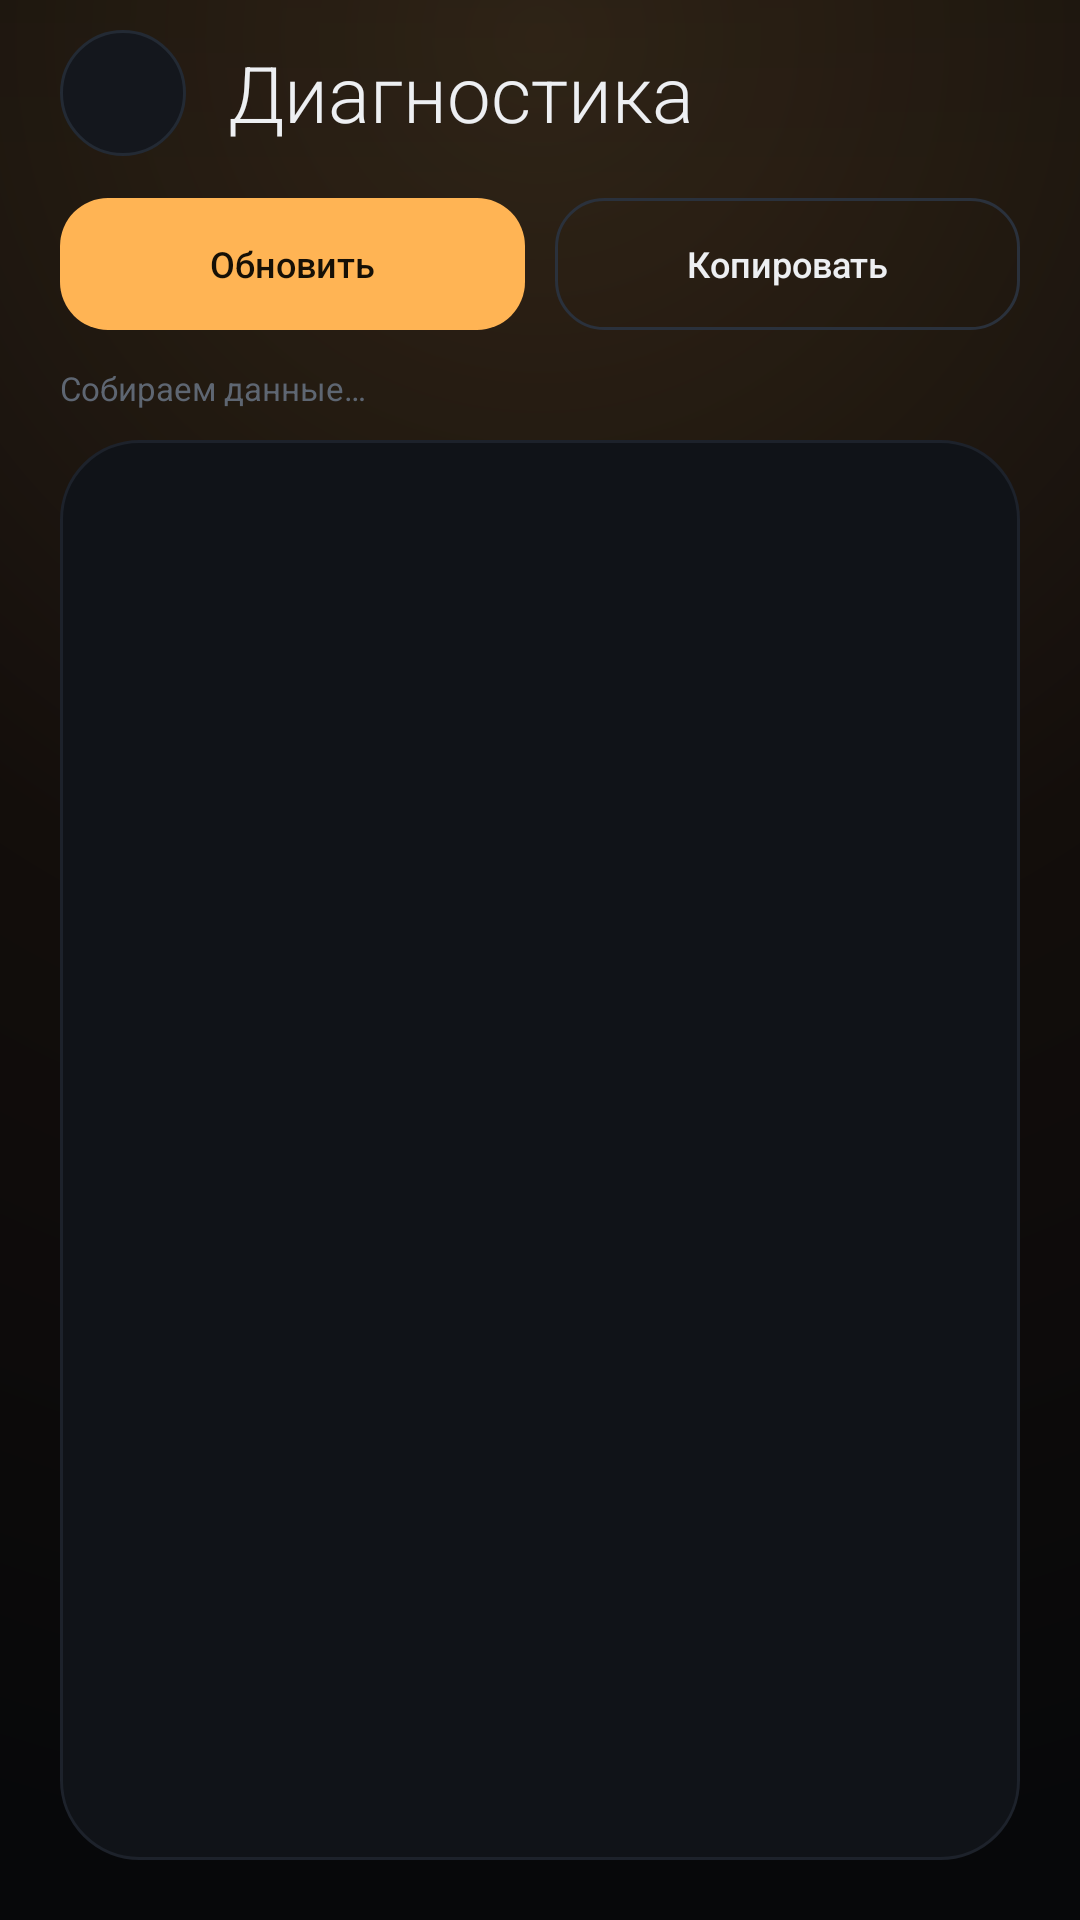

Reconstruct the res/layout file that produces this screen, plus the resources it refers to.
<!-- AndroidManifest.xml: activity theme Theme.DeepDim -->
<!-- res/layout/activity_diagnostics.xml -->
<?xml version="1.0" encoding="utf-8"?>
<FrameLayout xmlns:android="http://schemas.android.com/apk/res/android"
    android:id="@+id/root"
    android:layout_width="match_parent"
    android:layout_height="match_parent"
    android:background="@drawable/bg_app">

    <LinearLayout
        android:layout_width="match_parent"
        android:layout_height="match_parent"
        android:orientation="vertical"
        android:paddingLeft="20dp"
        android:paddingTop="10dp"
        android:paddingRight="20dp"
        android:paddingBottom="20dp">

        <LinearLayout
            android:layout_width="match_parent"
            android:layout_height="wrap_content"
            android:gravity="center_vertical"
            android:orientation="horizontal">

            <ImageButton
                android:id="@+id/btnBack"
                android:layout_width="42dp"
                android:layout_height="42dp"
                android:background="@drawable/bg_icon_button"
                android:contentDescription="@string/back"
                android:padding="11dp"
                android:scaleType="centerInside"
                android:src="@drawable/ic_back"
                android:tint="@color/text2" />

            <TextView
                android:layout_width="wrap_content"
                android:layout_height="wrap_content"
                android:layout_marginStart="14dp"
                android:fontFamily="sans-serif-light"
                android:text="@string/diag_title"
                android:textColor="@color/text"
                android:textSize="26sp" />
        </LinearLayout>

        <LinearLayout
            android:layout_width="match_parent"
            android:layout_height="44dp"
            android:layout_marginTop="14dp"
            android:orientation="horizontal">

            <TextView
                android:id="@+id/btnRun"
                android:layout_width="0dp"
                android:layout_height="match_parent"
                android:layout_weight="1"
                android:background="@drawable/bg_button_primary"
                android:fontFamily="sans-serif-medium"
                android:gravity="center"
                android:text="@string/diag_run"
                android:textColor="#161006"
                android:textSize="12sp" />

            <TextView
                android:id="@+id/btnCopy"
                android:layout_width="0dp"
                android:layout_height="match_parent"
                android:layout_marginStart="10dp"
                android:layout_weight="1"
                android:background="@drawable/bg_button_ghost"
                android:fontFamily="sans-serif-medium"
                android:gravity="center"
                android:text="@string/diag_copy"
                android:textColor="@color/text"
                android:textSize="12sp" />
        </LinearLayout>

        <TextView
            android:id="@+id/diagStatus"
            style="@style/DeepDim.Caption"
            android:layout_width="match_parent"
            android:layout_height="wrap_content"
            android:layout_marginTop="12dp"
            android:text="@string/diag_running" />

        <ScrollView
            android:layout_width="match_parent"
            android:layout_height="0dp"
            android:layout_marginTop="10dp"
            android:layout_weight="1"
            android:background="@drawable/bg_card"
            android:clipToPadding="false"
            android:padding="14dp"
            android:scrollbars="vertical">

            <TextView
                android:id="@+id/diagText"
                android:layout_width="match_parent"
                android:layout_height="wrap_content"
                android:fontFamily="monospace"
                android:lineSpacingExtra="3dp"
                android:textColor="@color/text2"
                android:textIsSelectable="true"
                android:textSize="11sp" />
        </ScrollView>
    </LinearLayout>
</FrameLayout>
<!-- resources referenced by this layout -->
<resources>
  <color name="text">#EDEFF2</color>
  <color name="text2">#9AA3AF</color>
  <!-- drawable bg_button_ghost (drawable) -->
  <?xml version="1.0" encoding="utf-8"?>
  <selector xmlns:android="http://schemas.android.com/apk/res/android">
      <item android:state_pressed="true">
          <shape android:shape="rectangle">
              <solid android:color="#1E242C" />
              <corners android:radius="16dp" />
              <stroke android:width="1dp" android:color="#3A4350" />
          </shape>
      </item>
      <item>
          <shape android:shape="rectangle">
              <solid android:color="#00000000" />
              <corners android:radius="16dp" />
              <stroke android:width="1dp" android:color="#2A313C" />
          </shape>
      </item>
  </selector>
  <!-- drawable bg_button_primary (drawable) -->
  <?xml version="1.0" encoding="utf-8"?>
  <selector xmlns:android="http://schemas.android.com/apk/res/android">
      <item android:state_pressed="true">
          <shape android:shape="rectangle">
              <solid android:color="#E89A3A" />
              <corners android:radius="16dp" />
          </shape>
      </item>
      <item android:state_enabled="false">
          <shape android:shape="rectangle">
              <solid android:color="#4DFFB454" />
              <corners android:radius="16dp" />
          </shape>
      </item>
      <item>
          <shape android:shape="rectangle">
              <solid android:color="#FFB454" />
              <corners android:radius="16dp" />
          </shape>
      </item>
  </selector>
  <!-- drawable bg_card (drawable) -->
  <?xml version="1.0" encoding="utf-8"?>
  <shape xmlns:android="http://schemas.android.com/apk/res/android" android:shape="rectangle">
      <solid android:color="@color/card" />
      <corners android:radius="26dp" />
      <stroke android:width="1dp" android:color="@color/stroke" />
  </shape>
  <!-- drawable bg_icon_button (drawable) -->
  <?xml version="1.0" encoding="utf-8"?>
  <ripple xmlns:android="http://schemas.android.com/apk/res/android" android:color="#33FFB454">
      <item android:id="@android:id/mask">
          <shape android:shape="oval">
              <solid android:color="#FFFFFFFF" />
          </shape>
      </item>
      <item>
          <shape android:shape="oval">
              <solid android:color="#14171D" />
              <stroke android:width="1dp" android:color="#232A34" />
          </shape>
      </item>
  </ripple>
  <string name="back">Назад</string>
  <string name="diag_copy">Копировать</string>
  <string name="diag_run">Обновить</string>
  <string name="diag_running">Собираем данные…</string>
  <string name="diag_title">Диагностика</string>
  <style name="DeepDim.Caption">
          <item name="android:textColor">@color/text3</item>
          <item name="android:textSize">11sp</item>
          <item name="android:fontFamily">sans-serif</item>
          <item name="android:lineSpacingExtra">2dp</item>
      </style>
  <color name="card">#101318</color>
  <color name="stroke">#1D222B</color>
  <color name="text3">#5E6672</color>
  <color name="accent">#FFB454</color>
  <color name="bg">#07080A</color>
</resources>
